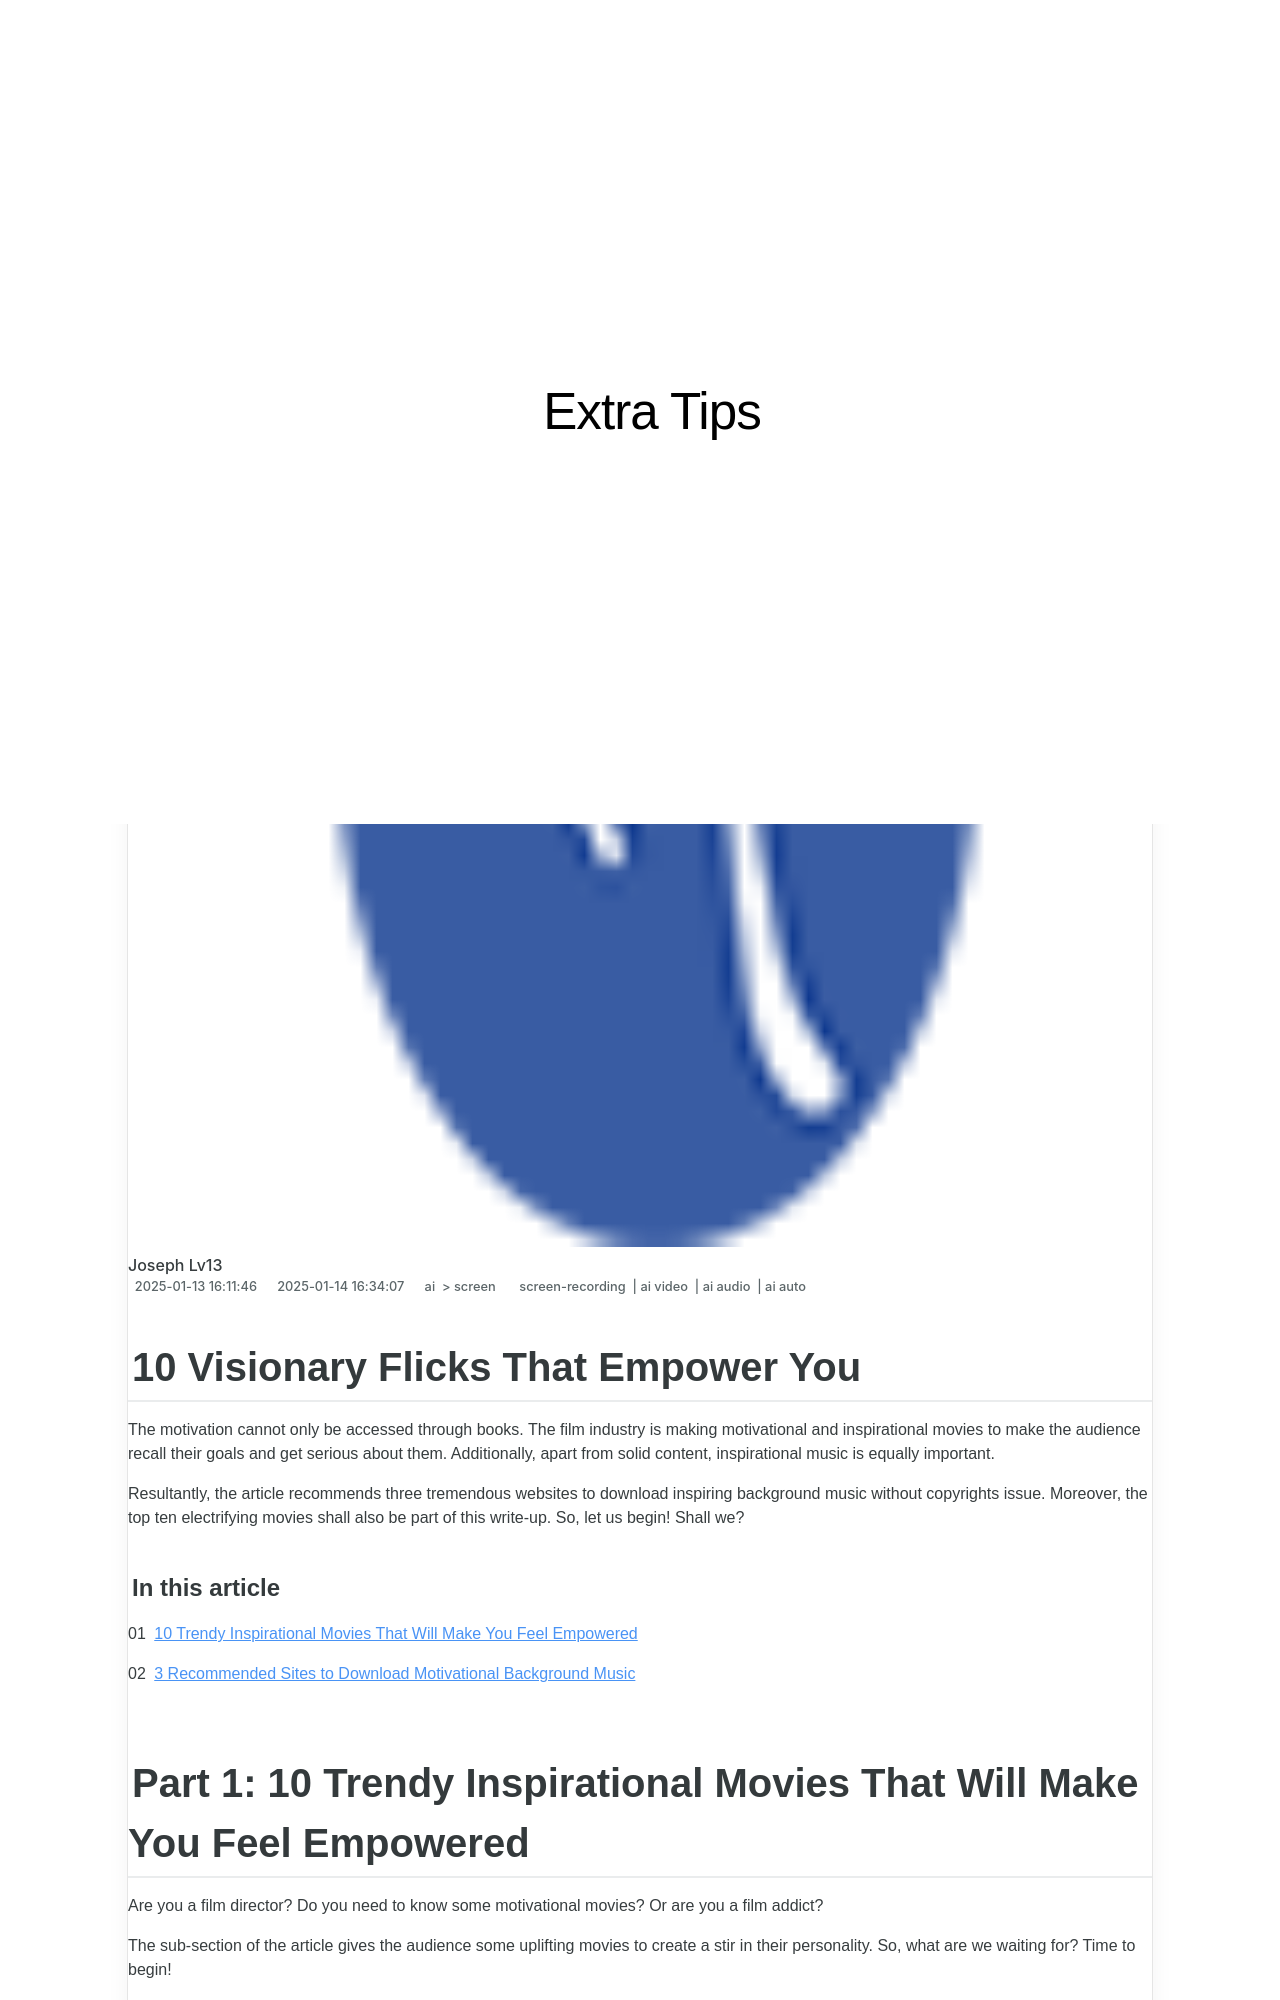

repository: techidaily/site-extra-tips · page: 10-visionary-flicks-that-empower-you-for-2024/index.html · generator: jekyll

---
title: "10 Visionary Flicks That Empower You for 2024"
date: 2025-01-13T16:11:46.478Z
updated: 2025-01-14T16:34:07.104Z
tags: 
  - screen-recording
  - ai video
  - ai audio
  - ai auto
categories: 
  - ai
  - screen
description: "This Article Describes 10 Visionary Flicks That Empower You for 2024"
excerpt: "This Article Describes 10 Visionary Flicks That Empower You for 2024"
keywords: "\"Visionary Films Impact,Inspiring Movies Quality,Empowering Film Selections,Innovative Cinema Choices,Thought-Provoking Flicks,Powerful Storytelling in Film,Cinematic Visionary Works\""
thumbnail: https://thmb.techidaily.com/16d13254afac9149dce0a2e443b3fbb7f20249bb61b5f6680c7797d944c293aa.jpg
---

## 10 Visionary Flicks That Empower You

The motivation cannot only be accessed through books. The film industry is making motivational and inspirational movies to make the audience recall their goals and get serious about them. Additionally, apart from solid content, inspirational music is equally important.

Resultantly, the article recommends three tremendous websites to download inspiring background music without copyrights issue. Moreover, the top ten electrifying movies shall also be part of this write-up. So, let us begin! Shall we?

#### In this article

01 [10 Trendy Inspirational Movies That Will Make You Feel Empowered](#part1)

02 [3 Recommended Sites to Download Motivational Background Music](#part2)
